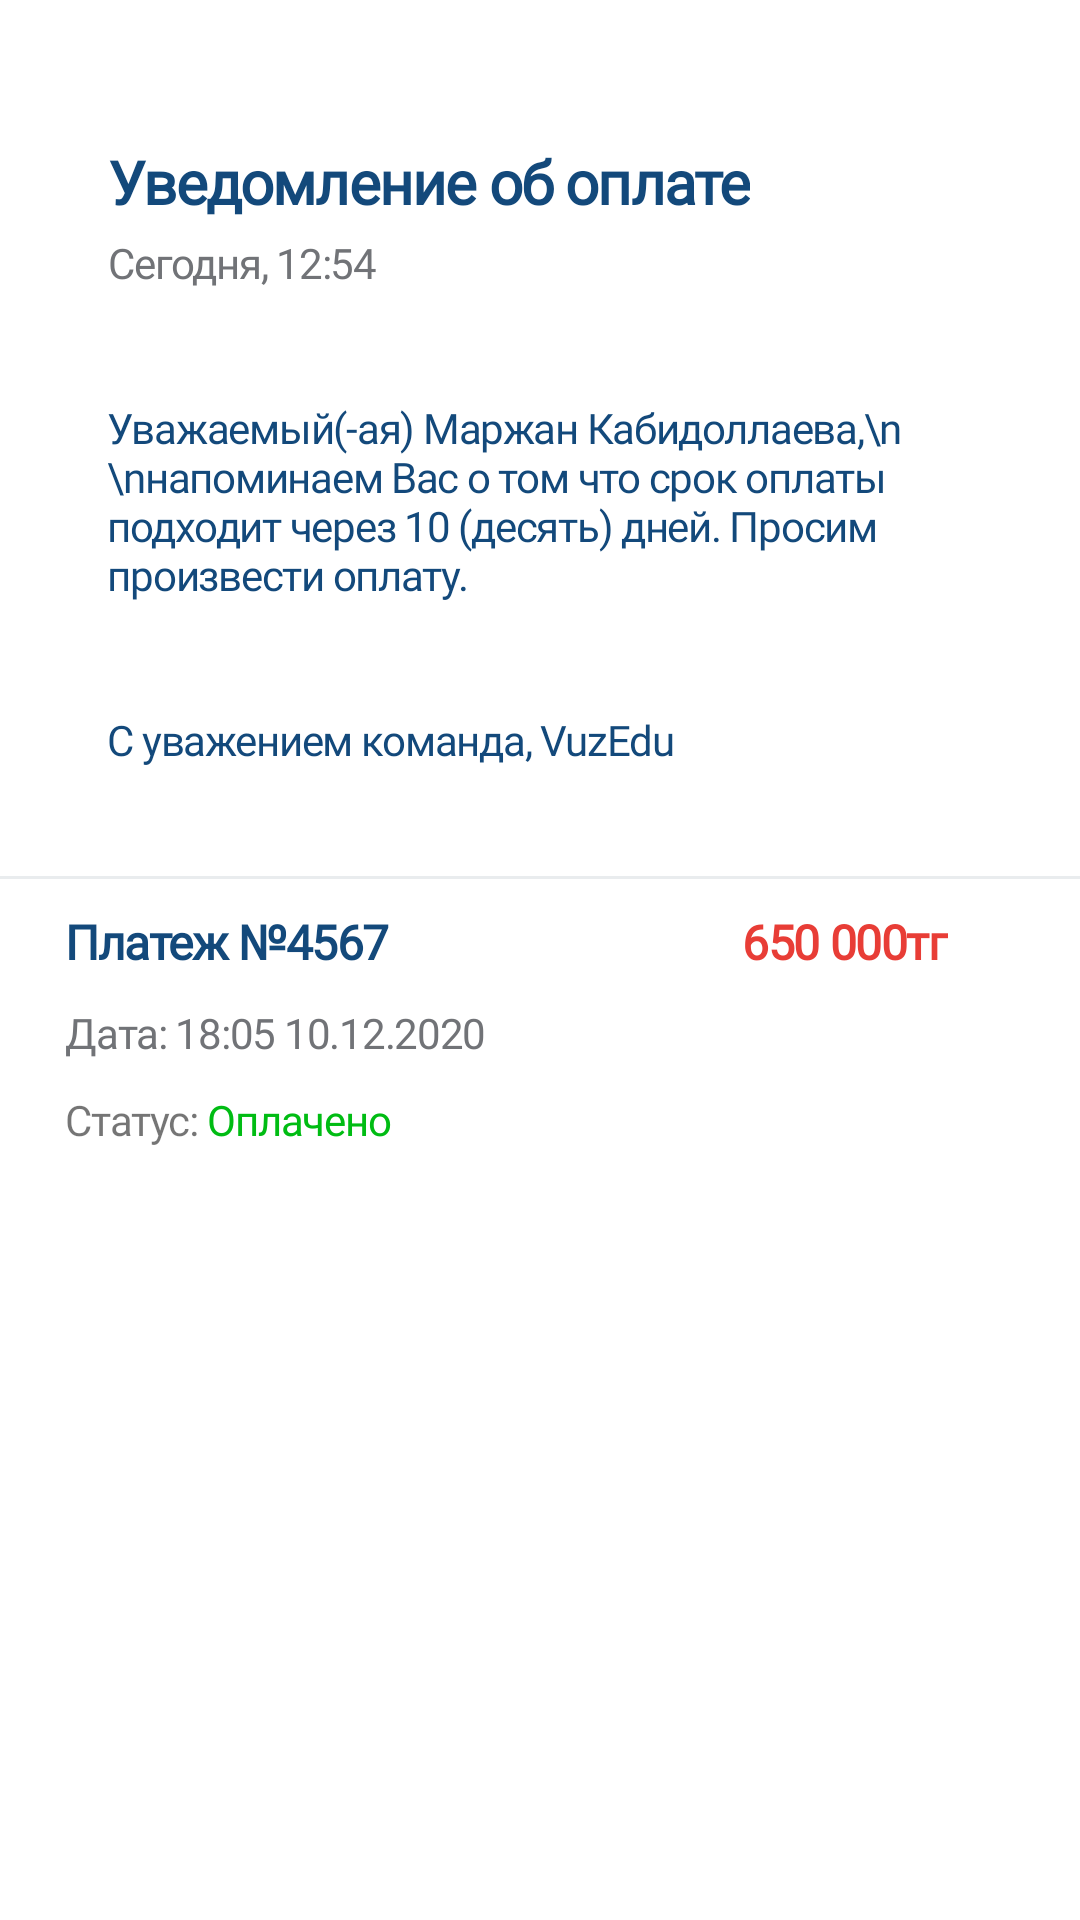

Write the Android layout XML for this screen, with the resource values it uses.
<!-- AndroidManifest.xml: application theme Theme.VuzApp -->
<!-- res/layout/message_open.xml -->
<?xml version="1.0" encoding="utf-8"?>
<LinearLayout xmlns:android="http://schemas.android.com/apk/res/android"
    xmlns:app="http://schemas.android.com/apk/res-auto"
    xmlns:tools="http://schemas.android.com/tools"
    android:layout_width="match_parent"
    android:layout_height="wrap_content"
    android:background="@drawable/round_layout_3"
    android:orientation="vertical">

    <LinearLayout
        android:layout_width="match_parent"
        android:layout_height="match_parent"
        android:orientation="vertical"
        tools:context=".MainActivity">

        <TextView
            android:layout_width="wrap_content"
            android:layout_height="wrap_content"
            android:layout_marginStart="36dp"
            android:layout_marginTop="47dp"
            android:fontFamily="@font/rubik_bold"
            android:letterSpacing="-0.03"
            android:text="Уведомление об оплате"
            android:textAlignment="center"
            android:textColor="@color/authorColour"
            android:textSize="20sp"
            android:textStyle="bold" />

        <TextView
            android:layout_width="wrap_content"
            android:layout_height="wrap_content"
            android:layout_marginStart="36dp"
            android:layout_marginTop="4dp"
            android:letterSpacing="-0.03"
            android:text="Сегодня, 12:54"
            android:textAlignment="center"
            android:textColor="#717377"
            android:textSize="14sp" />

        <TextView
            android:layout_width="wrap_content"
            android:layout_height="wrap_content"
            android:layout_marginStart="36dp"
            android:layout_marginTop="36dp"
            android:layout_marginEnd="36dp"
            android:letterSpacing="-0.03"
            android:text="Уважаемый(-ая) Маржан Кабидоллаева,\n \nнапоминаем Ваc о том что срок оплаты подходит через 10 (десять) дней. Просим произвести оплату.  "
            android:textColor="@color/authorColour"
            android:textSize="14sp" />

        <TextView
            android:layout_width="wrap_content"
            android:layout_height="wrap_content"
            android:layout_marginStart="36dp"
            android:layout_marginTop="36dp"
            android:letterSpacing="-0.03"
            android:text="С уважением команда, VuzEdu"
            android:textColor="@color/authorColour"
            android:textSize="14sp" />


        <View
            android:layout_width="match_parent"
            android:layout_height="1dp"
            android:layout_marginTop="36dp"
            android:background="#E9ECEE" />

        <LinearLayout
            android:layout_width="match_parent"
            android:layout_height="wrap_content"
            android:orientation="vertical"
            android:paddingStart="22dp"
            android:paddingEnd="22dp"
            android:paddingBottom="22dp">

            <androidx.constraintlayout.widget.ConstraintLayout
                android:layout_width="match_parent"
                android:layout_height="wrap_content"
                android:layout_marginTop="10dp">

                <TextView
                    android:layout_width="wrap_content"
                    android:layout_height="wrap_content"
                    android:layout_alignParentEnd="true"
                    android:fontFamily="@font/rubik_bold"
                    android:letterSpacing="-0.03"
                    android:text="Платеж №4567"
                    android:textColor="#13497B"
                    android:textSize="16sp"
                    android:textStyle="bold"
                    app:layout_constraintBottom_toBottomOf="parent"
                    app:layout_constraintStart_toStartOf="parent"
                    app:layout_constraintTop_toTopOf="parent" />


                <TextView
                    android:id="@+id/check_sdok"
                    android:layout_width="wrap_content"
                    android:layout_height="wrap_content"
                    android:layout_alignParentStart="true"
                    android:layout_marginEnd="22dp"
                    android:fontFamily="@font/rubik_bold"
                    android:letterSpacing="-0.03"
                    android:text="650 000тг"
                    android:textColor="@color/layoutred"
                    android:textSize="16sp"
                    android:textStyle="bold"
                    app:layout_constraintBottom_toBottomOf="parent"
                    app:layout_constraintEnd_toEndOf="parent"
                    app:layout_constraintTop_toTopOf="parent" />

            </androidx.constraintlayout.widget.ConstraintLayout>

            <LinearLayout
                android:layout_width="wrap_content"
                android:layout_height="wrap_content"
                android:layout_marginTop="10dp"
                android:orientation="horizontal">

                <TextView
                    android:layout_width="wrap_content"
                    android:layout_height="wrap_content"
                    android:letterSpacing="-0.03"
                    android:text="Дата: "
                    android:textColor="#717377"
                    android:textSize="14sp" />

                <TextView
                    android:layout_width="wrap_content"
                    android:layout_height="wrap_content"
                    android:letterSpacing="-0.03"
                    android:text="18:05 10.12.2020"
                    android:textColor="#717377"
                    android:textSize="14sp" />
            </LinearLayout>

            <LinearLayout
                android:layout_width="wrap_content"
                android:layout_height="wrap_content"
                android:layout_marginTop="10dp"
                android:orientation="horizontal"
                android:textColor="#717377">

                <TextView
                    android:layout_width="wrap_content"
                    android:layout_height="wrap_content"
                    android:letterSpacing="-0.03"
                    android:text="Статус: "
                    android:textSize="14sp" />

                <TextView
                    android:layout_width="wrap_content"
                    android:layout_height="wrap_content"
                    android:letterSpacing="-0.03"
                    android:text="Оплачено"
                    android:textColor="@color/layoutgreen"
                    android:textSize="14sp" />
            </LinearLayout>
        </LinearLayout>
    </LinearLayout>

    <View
        android:layout_width="match_parent"
        android:layout_height="128dp" />

</LinearLayout>
<!-- resources referenced by this layout -->
<resources>
  <color name="authorColour">#13497B</color>
  <color name="layoutgreen">#00BC13</color>
  <color name="layoutred">#E83D36</color>
  <!-- drawable round_layout_3 (drawable) -->
  <?xml version="1.0" encoding="utf-8"?>
  <selector
      xmlns:android="http://schemas.android.com/apk/res/android">
      <item>
          <shape>
              <solid android:color="#FFFFFF"/>
              <corners android:topLeftRadius="48dp"
                  android:topRightRadius="48dp"/>
          </shape>
      </item>
  </selector>
  <style name="Theme.VuzApp" parent="Theme.MaterialComponents.DayNight.NoActionBar">
          
          <item name="colorPrimary">@color/purple_500</item>
          <item name="colorPrimaryVariant">@color/purple_700</item>
          <item name="colorOnPrimary">@color/white</item>
          
          <item name="colorSecondary">@color/teal_200</item>
          <item name="colorSecondaryVariant">@color/teal_700</item>
          <item name="colorOnSecondary">@color/black</item>
          
          <item name="android:statusBarColor" tools:targetApi="l">?attr/colorPrimaryVariant</item>
          
          <item name="fontFamily">@font/rubik</item>
      </style>
  <color name="purple_500">#FF6200EE</color>
  <color name="purple_700">#FF3700B3</color>
  <color name="white">#FFFFFFFF</color>
  <color name="teal_200">#FF03DAC5</color>
  <color name="teal_700">#FF018786</color>
  <color name="black">#FF000000</color>
</resources>
